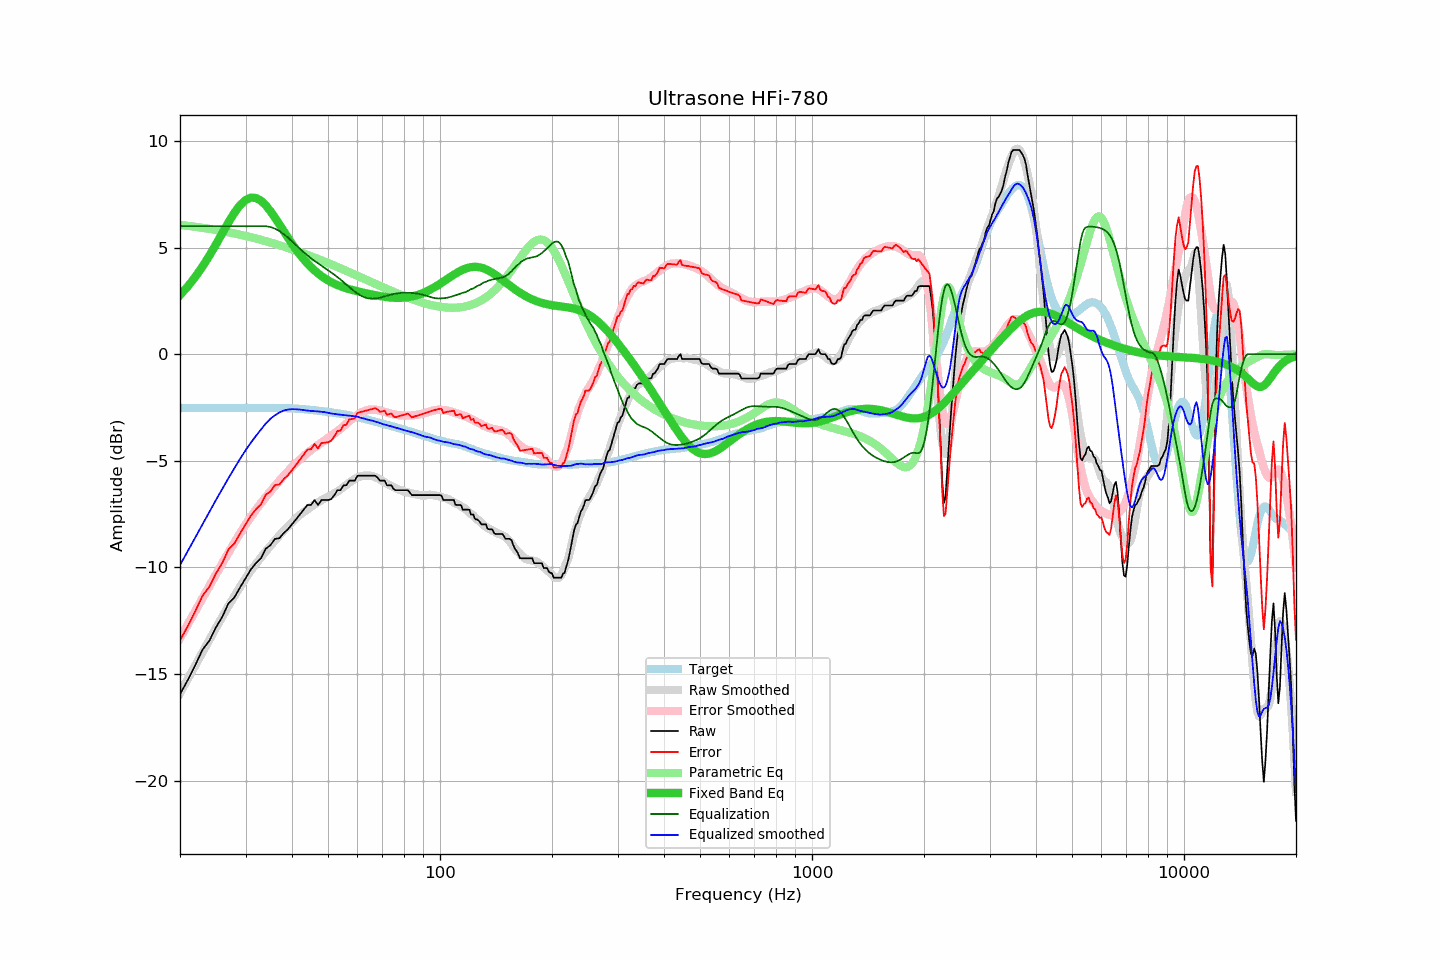

Values plotted in this chart, from the file beside it:
frequency, raw, error, smoothed, error_smoothed, equalization, parametric_eq, equalized_raw, equalized_smoothed, target
20, -15.95, -13.43, -15.89, -13.32, 6.00, 2.77, -9.95, -9.89, -2.52
21, -15.27, -12.74, -15.22, -12.66, 6.00, 3.18, -9.27, -9.22, -2.53
22, -14.57, -12.04, -14.58, -12.03, 6.00, 3.63, -8.57, -8.58, -2.53
23, -13.85, -11.32, -13.97, -11.43, 6.00, 4.11, -7.85, -7.97, -2.53
24, -13.43, -10.90, -13.38, -10.86, 6.00, 4.62, -7.43, -7.38, -2.53
25, -12.80, -10.27, -12.83, -10.31, 6.00, 5.15, -6.80, -6.83, -2.53
26, -12.31, -9.78, -12.31, -9.80, 6.00, 5.68, -6.31, -6.31, -2.53
27, -11.68, -9.15, -11.81, -9.31, 6.00, 6.18, -5.68, -5.81, -2.53
28, -11.41, -8.88, -11.35, -8.84, 6.00, 6.63, -5.41, -5.35, -2.53
29, -10.94, -8.41, -10.91, -8.41, 6.00, 6.98, -4.94, -4.91, -2.53
30, -10.51, -7.98, -10.51, -8.00, 6.00, 7.23, -4.51, -4.51, -2.53
31, -10.10, -7.57, -10.15, -7.63, 6.00, 7.34, -4.10, -4.15, -2.53
32, -9.80, -7.28, -9.83, -7.30, 6.00, 7.32, -3.80, -3.83, -2.52
33, -9.57, -7.05, -9.54, -6.99, 6.00, 7.20, -3.57, -3.54, -2.52
34, -9.12, -6.60, -9.25, -6.70, 6.00, 6.98, -3.12, -3.25, -2.52
35, -8.96, -6.44, -8.99, -6.43, 5.96, 6.71, -3.00, -3.03, -2.52
36, -8.66, -6.14, -8.75, -6.18, 5.88, 6.40, -2.78, -2.86, -2.52
37, -8.63, -6.11, -8.50, -5.93, 5.77, 6.08, -2.86, -2.73, -2.52
38, -8.39, -5.86, -8.27, -5.71, 5.63, 5.77, -2.76, -2.65, -2.53
39, -8.21, -5.68, -8.07, -5.49, 5.47, 5.46, -2.74, -2.60, -2.53
40, -7.98, -5.44, -7.88, -5.30, 5.30, 5.18, -2.68, -2.58, -2.54
41, -7.75, -5.20, -7.70, -5.11, 5.11, 4.91, -2.64, -2.58, -2.55
42, -7.52, -4.96, -7.54, -4.94, 4.94, 4.67, -2.58, -2.60, -2.56
43, -7.29, -4.71, -7.40, -4.78, 4.78, 4.45, -2.51, -2.62, -2.58
44, -7.07, -4.47, -7.28, -4.64, 4.64, 4.26, -2.43, -2.64, -2.60
45, -7.07, -4.46, -7.16, -4.50, 4.50, 4.08, -2.57, -2.66, -2.61
46, -6.84, -4.21, -7.05, -4.37, 4.37, 3.92, -2.47, -2.67, -2.63
47, -7.07, -4.42, -6.94, -4.26, 4.26, 3.78, -2.81, -2.68, -2.65
48, -6.84, -4.17, -6.85, -4.15, 4.15, 3.66, -2.69, -2.70, -2.67
49, -6.84, -4.15, -6.76, -4.04, 4.04, 3.55, -2.80, -2.72, -2.69
50, -6.84, -4.13, -6.69, -3.94, 3.94, 3.46, -2.90, -2.75, -2.71
51, -6.79, -4.06, -6.61, -3.83, 3.83, 3.38, -2.96, -2.78, -2.73
52, -6.61, -3.86, -6.53, -3.72, 3.72, 3.30, -2.89, -2.80, -2.75
53, -6.38, -3.61, -6.44, -3.62, 3.62, 3.24, -2.76, -2.82, -2.77
54, -6.38, -3.58, -6.34, -3.50, 3.50, 3.18, -2.88, -2.84, -2.80
55, -6.15, -3.33, -6.24, -3.39, 3.39, 3.13, -2.76, -2.85, -2.82
56, -6.15, -3.31, -6.14, -3.26, 3.26, 3.09, -2.89, -2.87, -2.84
57, -5.93, -3.06, -6.03, -3.15, 3.15, 3.05, -2.78, -2.88, -2.87
58, -5.93, -3.04, -5.94, -3.04, 3.04, 3.01, -2.89, -2.90, -2.89
59, -5.93, -3.01, -5.85, -2.94, 2.94, 2.98, -2.99, -2.91, -2.92
60, -5.70, -2.75, -5.78, -2.84, 2.84, 2.95, -2.86, -2.94, -2.95
61, -5.70, -2.72, -5.74, -2.76, 2.76, 2.92, -2.94, -2.97, -2.98
62, -5.70, -2.69, -5.70, -2.70, 2.70, 2.89, -3.00, -3.01, -3.01
63, -5.70, -2.66, -5.69, -2.65, 2.65, 2.86, -3.05, -3.04, -3.04
64, -5.70, -2.63, -5.69, -2.62, 2.62, 2.84, -3.08, -3.07, -3.07
65, -5.70, -2.59, -5.70, -2.60, 2.60, 2.81, -3.10, -3.10, -3.11
66, -5.70, -2.56, -5.72, -2.60, 2.60, 2.79, -3.10, -3.13, -3.14
67, -5.70, -2.53, -5.77, -2.60, 2.60, 2.76, -3.10, -3.16, -3.17
68, -5.80, -2.60, -5.81, -2.62, 2.62, 2.74, -3.18, -3.19, -3.20
69, -5.93, -2.71, -5.87, -2.65, 2.65, 2.72, -3.28, -3.23, -3.22
70, -5.93, -2.68, -5.95, -2.68, 2.68, 2.70, -3.25, -3.27, -3.25
71, -5.93, -2.65, -6.01, -2.71, 2.71, 2.69, -3.22, -3.30, -3.28
72, -6.15, -2.84, -6.08, -2.74, 2.74, 2.67, -3.41, -3.34, -3.31
73, -6.15, -2.81, -6.13, -2.77, 2.77, 2.66, -3.38, -3.36, -3.34
74, -6.15, -2.78, -6.18, -2.80, 2.80, 2.65, -3.35, -3.39, -3.37
75, -6.32, -2.92, -6.23, -2.82, 2.82, 2.64, -3.50, -3.42, -3.40
76, -6.38, -2.96, -6.28, -2.84, 2.84, 2.64, -3.54, -3.44, -3.42
77, -6.38, -2.93, -6.33, -2.86, 2.86, 2.64, -3.52, -3.47, -3.45
78, -6.38, -2.90, -6.37, -2.87, 2.87, 2.64, -3.51, -3.50, -3.48
79, -6.38, -2.87, -6.40, -2.87, 2.87, 2.64, -3.51, -3.53, -3.51
... 553 more rows
